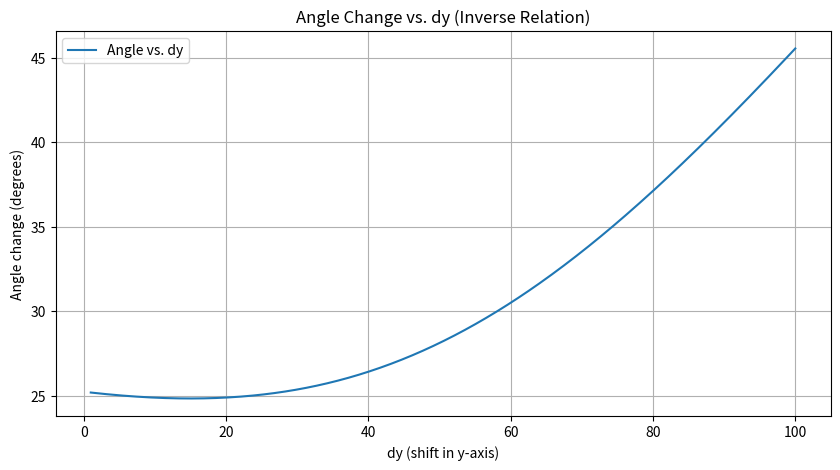

Here is the Python script that generated this plot:
'''/**dy와 변화 시야각 theta 사이의 관계식 파라미터 계산 - 실패**/''' 
import numpy as np
import matplotlib.pyplot as plt
from scipy.optimize import curve_fit

# 역수 관계
def inverse_relation(dy, k, c):
    return k / (dy + c)

R = 300
box_size = 200
half_size = box_size / 2
dx = 75

corner = np.array([half_size, half_size, half_size])

def calculate_angle(dy):
    position = np.array([dx, dy, 0])
    vector = corner - position
    norm_vector = vector / np.linalg.norm(vector)
    initial_vector = corner / np.linalg.norm(corner)
    cos_theta = np.dot(initial_vector, norm_vector)
    angle = np.degrees(np.arccos(np.clip(cos_theta, -1, 1)))
    return angle

# 데이터 생성
dy_values = np.linspace(1, 100, 400)  # dy가 0인 경우를 제외
angles = np.array([calculate_angle(dy) for dy in dy_values])

# 데이터 시각화
plt.figure(figsize=(10, 5))
plt.plot(dy_values, angles, label='Angle vs. dy')
plt.xlabel('dy (shift in y-axis)')
plt.ylabel('Angle change (degrees)')
plt.title('Angle Change vs. dy (Inverse Relation)')
plt.legend()
plt.grid(True)
plt.show()

# 데이터에 모델 피팅
params, params_covariance = curve_fit(inverse_relation, dy_values, angles, p0=[100, 10])
k, c = params

print(f"Estimated parameters: k = {k:.4f}, c = {c:.4f}")